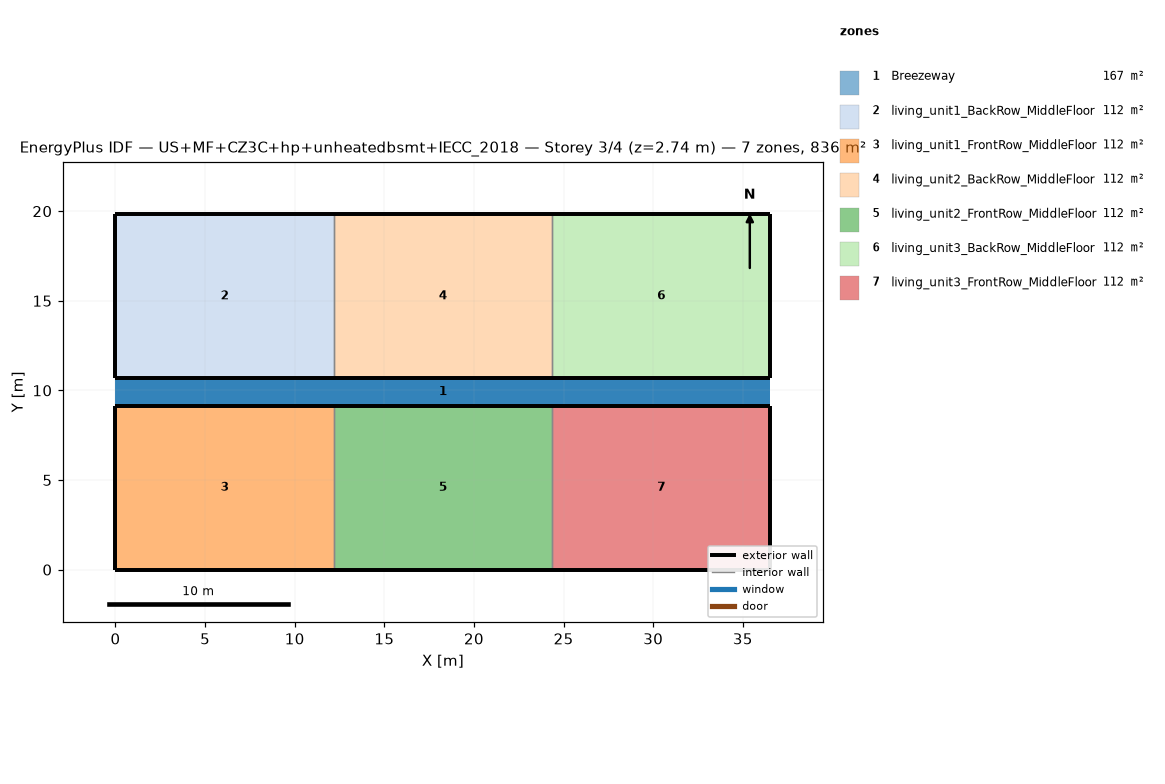
=== STOREY PLAN SPEC (per zone: floor XY polygon, exterior-wall plan segments, windows/doors) ===
zone 1: Breezeway  (167.0 m²)
  floor: (36.54, 9.16) (0.00, 9.16) (0.00, 10.68) (36.54, 10.68)
  floor: (36.54, 9.16) (0.00, 9.16) (0.00, 10.68) (36.54, 10.68)
  floor: (36.54, 9.16) (0.00, 9.16) (0.00, 10.68) (36.54, 10.68)
zone 2: living_unit1_BackRow_MiddleFloor  (111.5 m²)
  floor: (12.18, 10.68) (0.00, 10.68) (0.00, 19.84) (12.18, 19.84)
  exterior wall: (0.00, 10.68) – (12.18, 10.68)  [12.2 m]
  exterior wall: (12.18, 19.84) – (0.00, 19.84)  [12.2 m]
  exterior wall: (0.00, 19.84) – (0.00, 10.68)  [9.2 m]
  interior walls: 1
zone 3: living_unit1_FrontRow_MiddleFloor  (111.5 m²)
  floor: (12.18, 0.00) (0.00, 0.00) (0.00, 9.16) (12.18, 9.16)
  exterior wall: (0.00, 0.00) – (12.18, 0.00)  [12.2 m]
  exterior wall: (12.18, 9.16) – (0.00, 9.16)  [12.2 m]
  exterior wall: (0.00, 9.16) – (0.00, 0.00)  [9.2 m]
  interior walls: 1
zone 4: living_unit2_BackRow_MiddleFloor  (111.5 m²)
  floor: (24.36, 10.68) (12.18, 10.68) (12.18, 19.84) (24.36, 19.84)
  exterior wall: (12.18, 10.68) – (24.36, 10.68)  [12.2 m]
  exterior wall: (24.36, 19.84) – (12.18, 19.84)  [12.2 m]
  interior walls: 2
zone 5: living_unit2_FrontRow_MiddleFloor  (111.5 m²)
  floor: (24.36, 0.00) (12.18, 0.00) (12.18, 9.16) (24.36, 9.16)
  exterior wall: (12.18, 0.00) – (24.36, 0.00)  [12.2 m]
  exterior wall: (24.36, 9.16) – (12.18, 9.16)  [12.2 m]
  interior walls: 2
zone 6: living_unit3_BackRow_MiddleFloor  (111.5 m²)
  floor: (36.54, 10.68) (24.36, 10.68) (24.36, 19.84) (36.54, 19.84)
  exterior wall: (24.36, 10.68) – (36.54, 10.68)  [12.2 m]
  exterior wall: (36.54, 10.68) – (36.54, 19.84)  [9.2 m]
  exterior wall: (36.54, 19.84) – (24.36, 19.84)  [12.2 m]
  interior walls: 1
zone 7: living_unit3_FrontRow_MiddleFloor  (111.5 m²)
  floor: (36.54, 0.00) (24.36, 0.00) (24.36, 9.16) (36.54, 9.16)
  exterior wall: (24.36, 0.00) – (36.54, 0.00)  [12.2 m]
  exterior wall: (36.54, 0.00) – (36.54, 9.16)  [9.2 m]
  exterior wall: (36.54, 9.16) – (24.36, 9.16)  [12.2 m]
  interior walls: 1

=== DERIVED (storey summary) ===
Building: US+MF+CZ3C+hp+unheatedbsmt+IECC_2018
Storey: 3 of 4  (floor level z = 2.74 m)
Storey gross floor area: 836.2 m²
Zones on this storey: 7
  - Breezeway: floor 167.0 m²
  - living_unit1_BackRow_MiddleFloor: floor 111.5 m²; exterior wall 33.5 m (86.9 m²); WWR 0.0%
  - living_unit1_FrontRow_MiddleFloor: floor 111.5 m²; exterior wall 33.5 m (86.9 m²); WWR 0.0%
  - living_unit2_BackRow_MiddleFloor: floor 111.5 m²; exterior wall 24.4 m (63.1 m²); WWR 0.0%
  - living_unit2_FrontRow_MiddleFloor: floor 111.5 m²; exterior wall 24.4 m (63.1 m²); WWR 0.0%
  - living_unit3_BackRow_MiddleFloor: floor 111.5 m²; exterior wall 33.5 m (86.9 m²); WWR 0.0%
  - living_unit3_FrontRow_MiddleFloor: floor 111.5 m²; exterior wall 33.5 m (86.9 m²); WWR 0.0%
Zone adjacency (shared interzone walls):
  - living_unit1_BackRow_MiddleFloor ↔ living_unit2_BackRow_MiddleFloor
  - living_unit1_FrontRow_MiddleFloor ↔ living_unit2_FrontRow_MiddleFloor
  - living_unit2_BackRow_MiddleFloor ↔ living_unit3_BackRow_MiddleFloor
  - living_unit2_FrontRow_MiddleFloor ↔ living_unit3_FrontRow_MiddleFloor